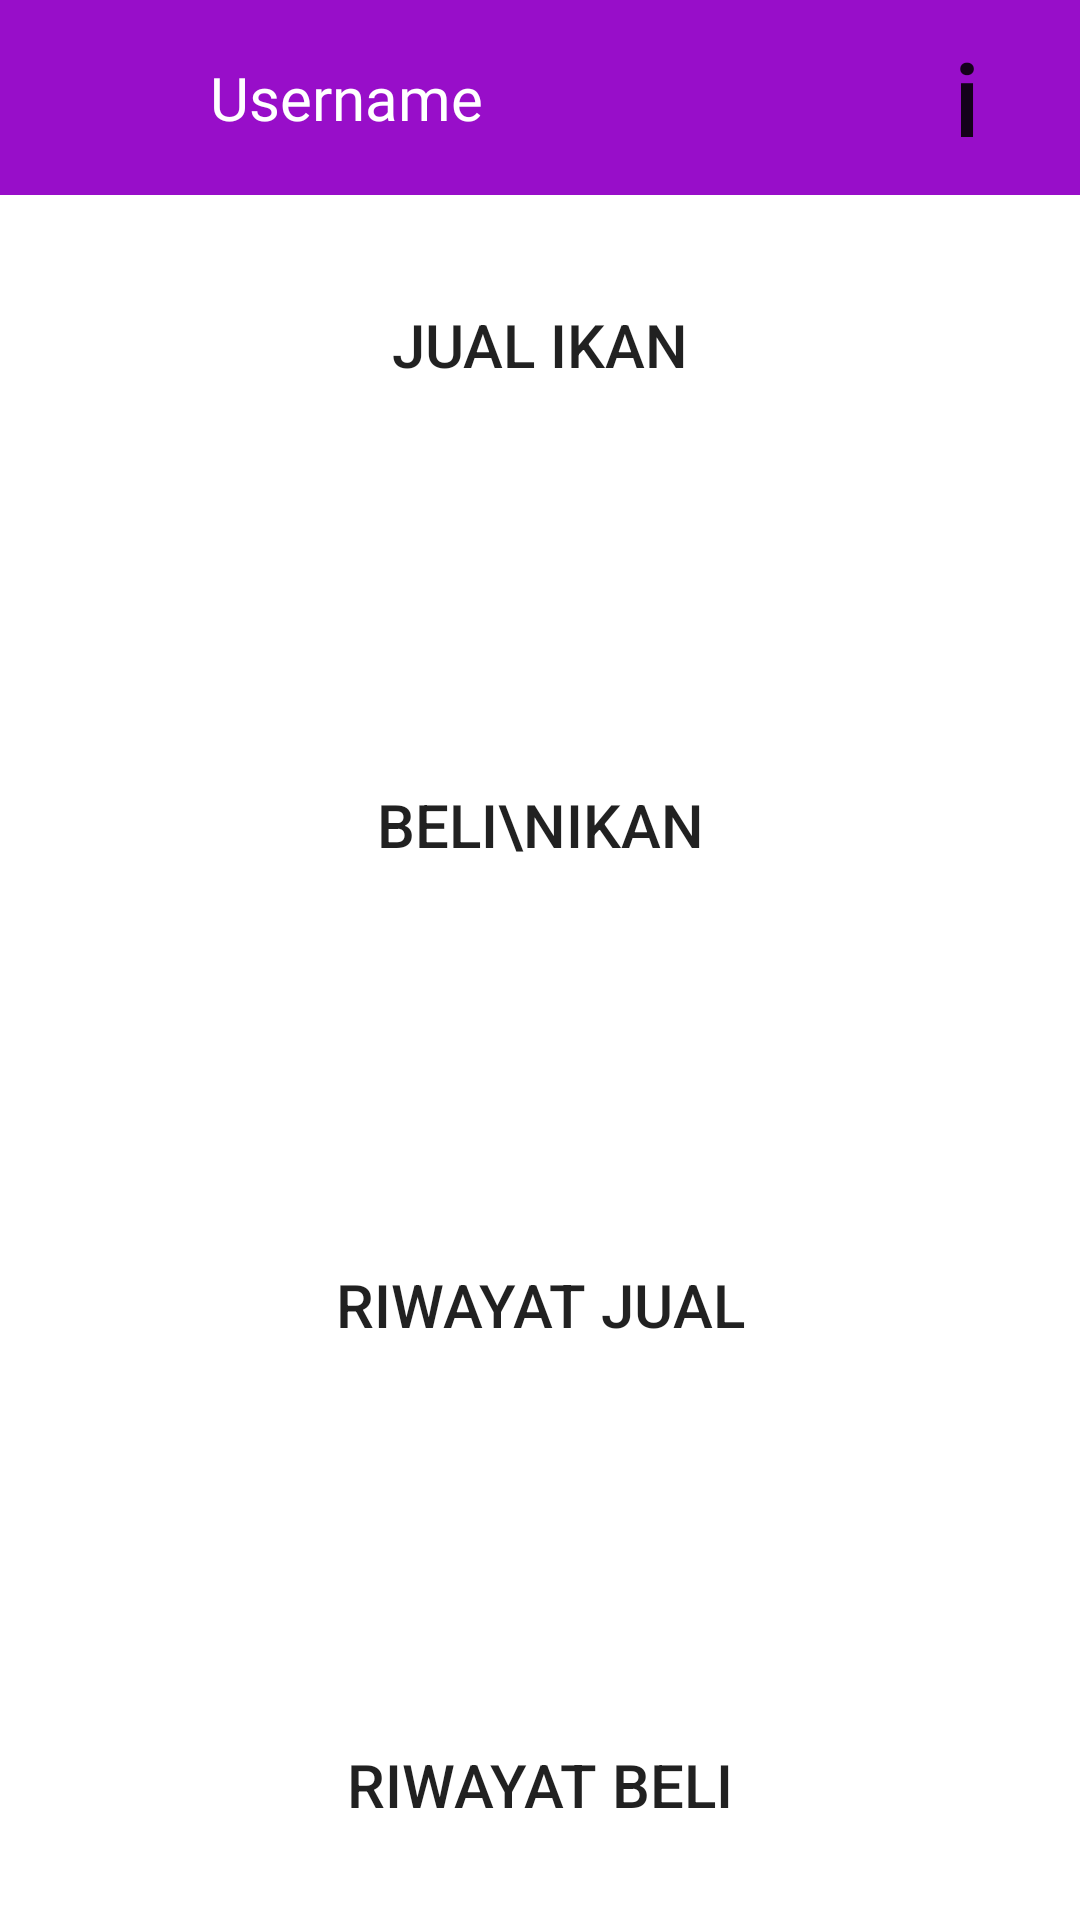

Android layout source for this screen:
<!-- AndroidManifest.xml: application theme Theme.IWAKSBukuCatatanPengepulIkan -->
<!-- res/layout/fragment_transaction.xml -->
<?xml version="1.0" encoding="utf-8"?>
<FrameLayout xmlns:android="http://schemas.android.com/apk/res/android"
    xmlns:app="http://schemas.android.com/apk/res-auto"
    xmlns:tools="http://schemas.android.com/tools"
    android:layout_width="match_parent"
    android:layout_height="match_parent"
    android:background="@color/white"
    android:backgroundTintMode="add"
    tools:context=".ui.Fragments.TransactionFragment">

    

    <Button
        android:id="@+id/JualButton"
        android:layout_width="250dp"
        android:layout_height="140dp"
        android:layout_gravity="center|center_horizontal"
        android:layout_marginBottom="205dp"
        android:background="@drawable/rounded_corner20dp"
        android:clickable="false"
        android:onClick="openPageJual"
        android:text="Jual Ikan"
        android:textSize="20sp"
        app:icon="@drawable/sell"
        app:iconSize="100dp" />

    <Button
        android:id="@+id/beliButton"
        android:layout_width="250dp"
        android:layout_height="140dp"
        android:layout_gravity="center|center_horizontal"
        android:layout_marginBottom="45dp"
        android:background="@drawable/rounded_corner20dp"
        android:onClick="openPageBeli"
        android:text="beli\nIkan"
        android:textSize="20sp"
        app:icon="@drawable/buy"
        app:iconSize="100dp" />

    <Button
        android:id="@+id/riwayatJualButton"
        android:layout_width="250dp"
        android:layout_height="140dp"
        android:layout_gravity="center|center_horizontal"
        android:layout_marginTop="115dp"
        android:background="@drawable/rounded_corner20dp"
        android:onClick="openPageJualRiwayat"
        android:text="Riwayat Jual"
        android:textSize="20sp"
        app:icon="@drawable/sellhstory"
        app:iconSize="100dp" />

    <Button
        android:id="@+id/riwayatBeliButton"
        android:layout_width="250dp"
        android:layout_height="140dp"
        android:layout_gravity="center|center_horizontal"
        android:layout_marginTop="275dp"
        android:background="@drawable/rounded_corner20dp"
        android:onClick="openPageBeliRiwayat"
        android:text="Riwayat Beli"
        android:textSize="20sp"
        app:icon="@drawable/buyhist"
        app:iconSize="100dp" />

    <Button
        android:id="@+id/info"
        android:layout_width="65dp"
        android:layout_height="65dp"
        android:layout_gravity="right"
        android:layout_marginRight="5dp"
        android:background="#00FFFFFF"
        android:text="i"
        android:textAllCaps="false"
        android:textSize="34sp"
        app:iconGravity="textTop"
        app:iconSize="40dp"
        android:onClick="openPageInfo"/>

    <TextView
        android:id="@+id/purBar"
        android:layout_width="match_parent"
        android:layout_height="65dp"
        android:background="@color/purple" />

    <TextView
        android:id="@+id/username"
        android:layout_width="230dp"
        android:layout_height="65dp"
        android:layout_marginLeft="70dp"
        android:fontFamily="@font/josefin_slab_bold"
        android:gravity="center_vertical"
        android:onClick="openPageUser"
        android:text="Username"
        android:textColor="#FFFFFF"
        android:textSize="20sp" />

    <ImageView
        android:id="@+id/user"
        android:layout_width="55dp"
        android:layout_height="55dp"
        android:layout_marginLeft="5dp"
        android:layout_marginTop="5dp"
        android:onClick="openPageUser"
        tools:ignore="SpeakableTextPresentCheck"
        tools:src="@tools:sample/avatars" />

</FrameLayout>
<!-- resources referenced by this layout -->
<resources>
  <color name="purple">#980EC9</color>
  <color name="white">#FFFFFFFF</color>
  <!-- drawable sell: png bitmap (drawable, 10497 bytes) -->
  <!-- drawable sellhstory: png bitmap (drawable, 13534 bytes) -->
  <style name="Theme.IWAKSBukuCatatanPengepulIkan" parent="Theme.MaterialComponents.DayNight.DarkActionBar">
          
          <item name="colorPrimary">@color/purple</item>
          <item name="colorPrimaryVariant">@color/yellow</item>
          <item name="colorOnPrimary">@color/white</item>
          
          <item name="colorSecondary">@color/teal_200</item>
          <item name="colorSecondaryVariant">@color/teal_700</item>
          <item name="colorOnSecondary">@color/black</item>
          
          <item name="android:statusBarColor">?attr/colorPrimaryVariant</item>
          
      </style>
  <color name="yellow">#FFFFD503</color>
  <color name="teal_200">#FF03DAC5</color>
  <color name="teal_700">#FF018786</color>
  <color name="black">#202020</color>
</resources>
